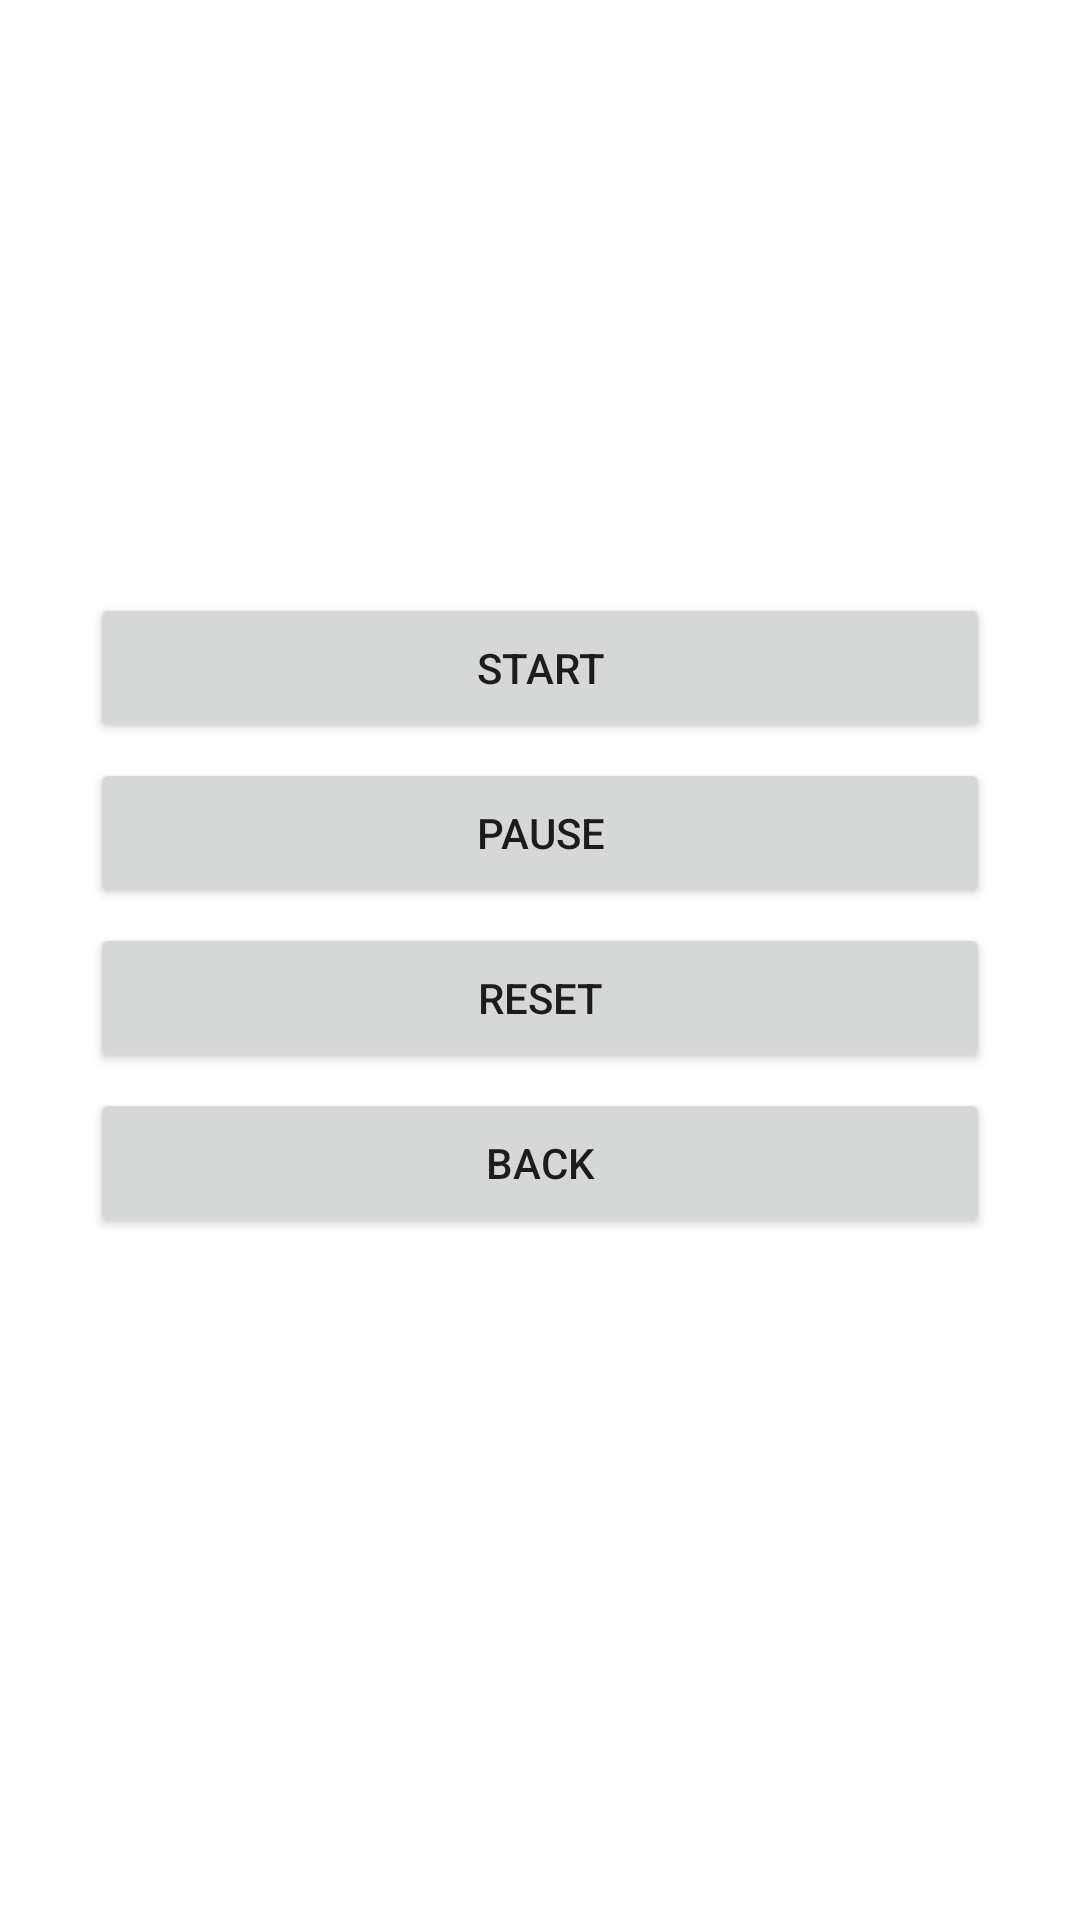

The Android layout XML behind this screen, and the referenced resources:
<!-- AndroidManifest.xml: application theme Theme.AfnanSalameh1181469 -->
<!-- res/layout/activity_run.xml -->
<?xml version="1.0" encoding="utf-8"?>
<ScrollView xmlns:android="http://schemas.android.com/apk/res/android"
    android:layout_width="match_parent"
    android:layout_height="match_parent"
    android:fillViewport="true">

    <RelativeLayout xmlns:android="http://schemas.android.com/apk/res/android"
        xmlns:app="http://schemas.android.com/apk/res-auto"
        xmlns:tools="http://schemas.android.com/tools"
        android:layout_width="match_parent"
        android:layout_height="match_parent"
        android:background="@drawable/bb"
        tools:context=".RunActivity">


        <TextView
            android:id="@+id/txtTimer"
            style="@style/myStyle"
            android:layout_width="wrap_content"
            android:layout_height="wrap_content"
            android:layout_centerHorizontal="true"
            android:layout_marginTop="100dp"
            android:text="00:00:00"


            ></TextView>

        <Button
            android:id="@+id/btnStart"
            android:layout_width="300dp"
            android:layout_height="50dp"
            android:layout_below="@+id/txtTimer"
            android:layout_centerHorizontal="true"
            android:layout_marginTop="70dp"
            android:onClick="startOnClick"
            android:text="Start"


            ></Button>

        <Button
            android:id="@+id/btnPause"
            android:layout_width="300dp"
            android:layout_height="50dp"
            android:layout_below="@+id/btnStart"
            android:layout_centerHorizontal="true"
            android:layout_marginTop="5dp"
            android:onClick="pauseOnClick"
            android:text="Pause"


            ></Button>

        <Button
            android:id="@+id/btnReset"
            android:layout_width="300dp"
            android:layout_height="50dp"
            android:layout_below="@+id/btnPause"
            android:layout_centerHorizontal="true"
            android:layout_marginTop="5dp"
            android:onClick="resetOnClick"
            android:text="Reset"


            ></Button>

        <Button
            android:id="@+id/btnBack"
            android:layout_width="300dp"
            android:layout_height="50dp"
            android:layout_below="@+id/btnReset"
            android:layout_centerHorizontal="true"
            android:layout_marginTop="5dp"
            android:onClick="backOnClick"
            android:text="Back"


            ></Button>


    </RelativeLayout>
</ScrollView>
<!-- resources referenced by this layout -->
<resources>
  <style name="myStyle">
          <item name="android:textSize">10pt</item>
          <item name="android:textColor">#FFFFFF</item>
  
      </style>
  <style name="Theme.AfnanSalameh1181469" parent="Theme.MaterialComponents.DayNight.DarkActionBar">
          
          <item name="colorPrimary">@color/purple_500</item>
          <item name="colorPrimaryVariant">@color/purple_700</item>
          <item name="colorOnPrimary">@color/white</item>
          
          <item name="colorSecondary">@color/teal_200</item>
          <item name="colorSecondaryVariant">@color/teal_700</item>
          <item name="colorOnSecondary">@color/black</item>
          
          <item name="android:statusBarColor" tools:targetApi="l">?attr/colorPrimaryVariant</item>
          
      </style>
  <!-- not gathered from this repository: default colours our renderer supplied (Android Studio template values) -->
  <color name="purple_500">#FF6200EE</color>
  <color name="purple_700">#FF3700B3</color>
  <color name="teal_200">#FF03DAC5</color>
  <color name="teal_700">#FF018786</color>
  <color name="black">#FF000000</color>
  <color name="white">#FFFFFFFF</color>
</resources>
